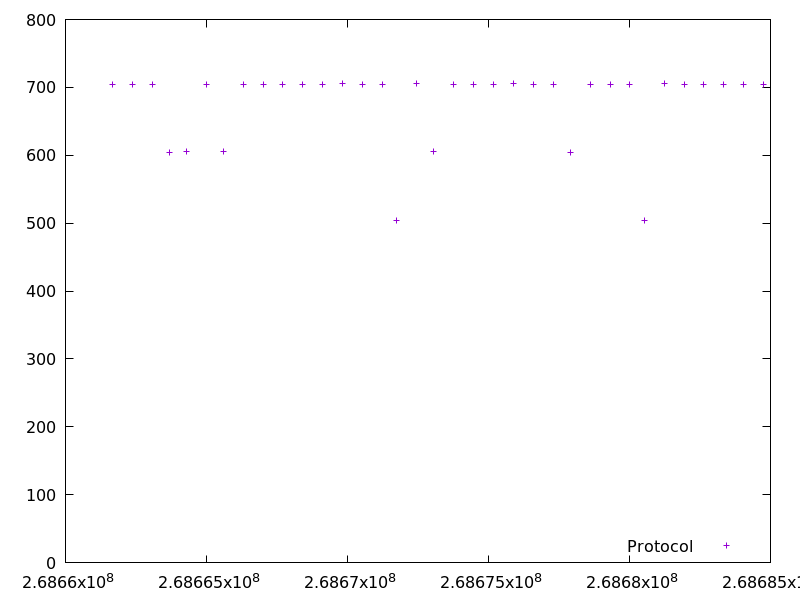

Values plotted in this chart, from the file beside it:
268661664.086425, 704.67729
268662369, 704.6
268663075, 704.3
268663680, 604.4
268664286, 605.1
268664992, 704.5
268665598, 605.3
268666303, 704.3
268667008, 704.6
268667714, 704.5
268668419, 704.5
268669125, 704.5
268669830, 705.4
268670535, 704.3
268671242, 704.9
268671747, 504
268672453, 705.1
268673060, 605
268673766, 704.3
268674471, 704.6
268675178, 704.9
268675885, 705.5
268676590, 704.2
268677295, 704.6
268677902, 604.8
268678606, 704.6
268679312, 704.9
268680017, 704.5
268680521, 503.8
268681228, 705.1
268681934, 704.6
268682640, 704.5
268683346, 704.4
268684050, 704.6
268684755, 704.4
